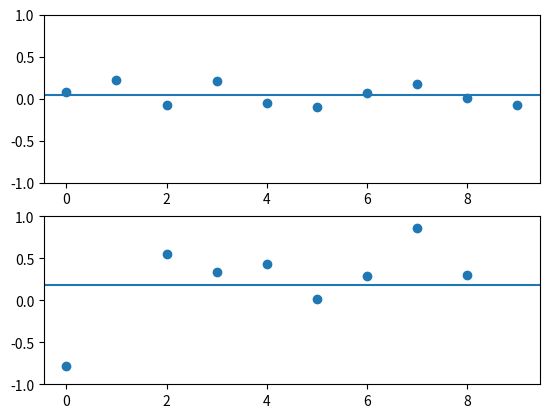

Generate this figure with matplotlib:
import numpy as np
import matplotlib.pyplot as plt

N = 10

x = np.array([i for i in range(N)])

data1 = np.random.normal(scale=0.1, size=(N))
print('data1')
print(data1)

data2 = np.random.normal(scale=1, size=(N))
print('data2')
print(data2)

print('data1 variance:', np.var(data1))

print('data2 variance:', np.var(data2))

plt.subplot(2, 1, 1)
plt.scatter(x, data1)
plt.ylim((-1, 1))
plt.axhline(np.mean(data1))

plt.subplot(2, 1, 2)
plt.scatter(x, data2)
plt.ylim((-1, 1))
plt.axhline(np.mean(data2))

plt.show()
